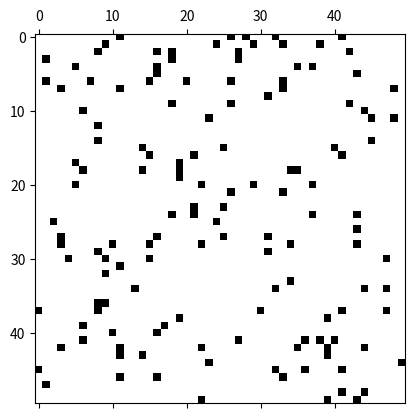

Reproduce this figure in Python.
import numpy as np
import matplotlib.pyplot as plt
import matplotlib.animation as animation
import random


class Agent:
    def __init__(self, state):
        self.state = state

    def move(self, get_density_func, i, j, size):
        directions = {
            'up': ((i - 1) % size, j),
            'down': ((i + 1) % size, j),
            'left': (i, (j - 1) % size),
            'right': (i, (j + 1) % size),
            'up-left': ((i - 1) % size, (j - 1) % size),
            'up-right': ((i - 1) % size, (j + 1) % size),
            'down-left': ((i + 1) % size, (j - 1) % size),
            'down-right': ((i + 1) % size, (j + 1) % size)
        }

        # Calculate densities for each direction
        densities = {dir: get_density_func(pos[0], pos[1]) for dir, pos in directions.items()}

        # Choose the direction with the highest density
        max_density_dir = max(densities, key=densities.get)

        return max_density_dir


class CellularAutomaton:
    def __init__(self, size, agent_probs):
        self.size = size
        self.grid = np.array([[Agent(state) for state in row] for row in np.random.choice([0, 1], size*size, p=agent_probs).reshape(size, size)])

    def get_density(self, i, j, radius=3):
        density = 0
        for di in range(-radius, radius + 1):
            for dj in range(-radius, radius + 1):
                if di == 0 and dj == 0:
                    continue  # Skip the current cell
                # Ensure we wrap around the grid boundaries
                ni, nj = (i + di) % self.size, (j + dj) % self.size
                if self.grid[ni, nj].state != 0:
                    density += 1
        return density

    def update(self, frame):
        newGrid = np.copy(self.grid)
        for i in range(self.size):
            for j in range(self.size):
                agent = self.grid[i, j]
                if agent.state != 0:  # Only move agents that are not in state 0
                    direction = agent.move(self.get_density, i, j, self.size)
                    # Determine new position based on direction
                    if direction == 'up':
                        new_i, new_j = (i - 1) % self.size, j
                    elif direction == 'down':
                        new_i, new_j = (i + 1) % self.size, j
                    elif direction == 'left':
                        new_i, new_j = i, (j - 1) % self.size
                    elif direction == 'right':
                        new_i, new_j = i, (j + 1) % self.size
                    elif direction == 'up-left':
                        new_i, new_j = ((i - 1) % self.size, (j - 1) % self.size)
                    elif direction == 'up-right':
                        new_i, new_j = ((i - 1) % self.size, (j + 1) % self.size)
                    elif direction == 'down-left':
                        new_i, new_j = ((i + 1) % self.size, (j - 1) % self.size)
                    else:   #down-right
                        new_i, new_j = ((i + 1) % self.size, (j + 1) % self.size)

                    # Swap agents if the new position is in state 0
                    if newGrid[new_i, new_j].state == 0:
                        newGrid[new_i, new_j], newGrid[i, j] = newGrid[i, j], newGrid[new_i, new_j]

        self.grid = newGrid
        return self.get_grid_states()

    def get_grid_states(self):
        return np.array([[agent.state for agent in row] for row in self.grid])


# Grid size
N = 50

# Initialize the cellular automaton
automaton = CellularAutomaton(N, [0.95, 0.05])

# Set up the figure for visualization
fig, ax = plt.subplots()
cmap = plt.cm.gray_r
mat = ax.matshow(automaton.get_grid_states(), cmap=cmap)

# Update function for the animation
def update(frame):
    mat.set_data(automaton.update(frame))
    return [mat]

ani = animation.FuncAnimation(fig, update, interval=250, save_count=50)
plt.show()
